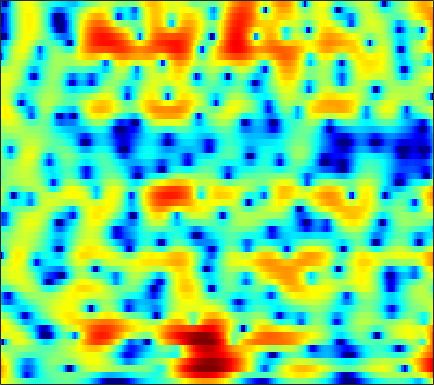

The file beside this chart, header and first rows:
4.6644, 4.3198, 3.8022, 3.2246, 2.7511, 2.0772, 1.3695, 0.82298, 0.092383, -0.63558, -1.3366, -1.8257, -2.3939, -2.8494, -3.1123, -3.3473, -3.4626, -3.4622, -3.3673, -3.1688, -2.8981, -2.6709, -2.3453, -2.0174
7.038, 6.331, 5.26, 4.03, 2.993, 1.436, -0.3442, -1.857, -4.163, -6.867, -9.986, -12.3, -13.74, -12.26, -10.51, -8.38, -6.646, -5.589, -4.417, -3.462, -2.687, -2.205, -1.683, -1.29
7.836, 6.974, 5.666, 4.162, 2.903, 1.044, -1.018, -2.674, -4.942, -7.172, -9.096, -10.13, -10.71, -10.37, -9.583, -8.175, -6.628, -5.487, -4.093, -2.922, -1.988, -1.453, -0.9659, -0.7392
5.998, 5.328, 4.316, 3.162, 2.208, 0.8139, -0.7091, -1.923, -3.598, -5.317, -6.939, -7.978, -8.812, -8.775, -8.183, -6.947, -5.545, -4.527, -3.282, -2.213, -1.347, -0.8198, -0.2707, 0.1241
3.392, 2.969, 2.383, 1.783, 1.333, 0.733, 0.1408, -0.2864, -0.8281, -1.319, -1.74, -1.99, -2.228, -2.343, -2.359, -2.297, -2.165, -2.03, -1.81, -1.543, -1.25, -1.027, -0.7302, -0.4378
1.1, 0.6868, 0.3908, 0.3502, 0.4287, 0.5784, 0.7128, 0.7837, 0.8006, 0.7251, 0.5745, 0.4253, 0.1769, -0.1044, -0.3294, -0.6428, -0.9605, -1.19, -1.447, -1.618, -1.684, -1.646, -1.471, -1.201
-11.4, -21.1, -7.027, -2.209, -0.1125, 1.69, 2.775, 3.282, 3.641, 3.696, 3.483, 3.167, 2.544, 1.724, 0.985, -0.1395, -1.389, -2.384, -3.755, -5.062, -5.978, -6.183, -5.708, -4.658
3.363, 3.014, 2.938, 3.161, 3.393, 3.647, 3.745, 3.706, 3.447, 2.984, 2.301, 1.619, 0.4597, -1.02, -2.371, -4.521, -7.135, -9.467, -13.26, -17.81, -23.63, -28.09, -21.52, -14.85
5.345, 5.051, 4.631, 4.182, 3.808, 3.252, 2.608, 2.054, 1.215, 0.2921, -0.6995, -1.481, -2.574, -3.829, -4.942, -6.747, -8.938, -10.77, -13.38, -15.67, -16, -14.82, -12.38, -9.656
4.302, 3.969, 3.387, 2.643, 1.965, 0.8944, -0.3855, -1.489, -3.187, -5.046, -6.761, -7.618, -7.896, -7.441, -6.918, -6.297, -5.782, -5.437, -5.049, -4.637, -4.024, -3.434, -2.52, -1.525
1.107, 0.7653, 0.1739, -0.5657, -1.244, -2.337, -3.707, -4.976, -7.142, -10.16, -14.2, -16.55, -14.44, -10.79, -8.571, -6.25, -4.53, -3.522, -2.397, -1.425, -0.5384, 0.07803, 0.8572, 1.605
-3.057, -3.442, -3.939, -4.388, -4.679, -5.036, -5.375, -5.589, -5.841, -6.038, -6.096, -5.975, -5.503, -4.767, -4.115, -3.194, -2.262, -1.611, -0.7929, -0.01441, 0.6883, 1.167, 1.76, 2.319
-7.545, -8.672, -10.2, -11.12, -10.9, -9.662, -8.044, -6.936, -5.66, -4.574, -3.684, -3.123, -2.458, -1.83, -1.374, -0.8381, -0.3567, -0.01485, 0.426, 0.8284, 1.205, 1.488, 1.861, 2.229
-7.992, -9.623, -12.71, -15.54, -14.51, -10.63, -7.3, -5.396, -3.491, -2.086, -1.029, -0.4124, 0.1894, 0.5899, 0.7909, 0.9462, 0.9932, 0.9812, 0.9176, 0.8112, 0.7341, 0.7334, 0.8281, 1.031
-2.974, -2.825, -2.63, -2.324, -1.926, -1.181, -0.3296, 0.3208, 1.135, 1.782, 2.216, 2.432, 2.562, 2.467, 2.236, 1.776, 1.118, 0.4803, -0.5446, -1.693, -2.817, -3.511, -3.993, -3.831
-0.06074, 0.547, 1.215, 1.761, 2.127, 2.576, 2.959, 3.176, 3.376, 3.459, 3.399, 3.222, 2.822, 2.236, 1.646, 0.614, -0.7444, -2.028, -4.165, -7.049, -11.38, -16.75, -29.85, -16.95
1.546, 1.999, 2.525, 2.987, 3.264, 3.53, 3.7, 3.746, 3.66, 3.415, 3.022, 2.598, 1.854, 0.9553, 0.1932, -1.008, -2.358, -3.469, -5.141, -7.014, -8.875, -10.16, -11.47, -12.07
1.998, 2.299, 2.733, 3.192, 3.505, 3.817, 3.966, 3.971, 3.783, 3.329, 2.617, 1.932, 0.7901, -0.5898, -1.689, -3.124, -4.347, -5.069, -5.822, -6.299, -6.655, -6.985, -7.452, -7.857
-0.4743, 0.02847, 1.118, 2.297, 3.093, 3.949, 4.478, 4.635, 4.548, 4.078, 3.16, 2.178, 0.3957, -2.14, -4.656, -9.093, -13.82, -13.19, -9.644, -7.23, -5.945, -5.351, -4.902, -4.795
-21.77, -9.53, -3.359, 0.08111, 1.799, 3.404, 4.434, 4.861, 5.04, 4.825, 4.184, 3.4, 2.007, 0.1292, -1.574, -3.948, -5.597, -5.873, -5.217, -4.325, -3.838, -3.705, -3.871, -4.474
-3.015, -2.4, -1.1, 0.3045, 1.298, 2.39, 3.18, 3.6, 3.897, 3.912, 3.682, 3.335, 2.701, 1.939, 1.291, 0.4487, -0.3499, -0.8498, -1.442, -2.072, -2.737, -3.403, -4.616, -6.242
-0.874, -0.5779, -0.05146, 0.5375, 1.006, 1.614, 2.125, 2.442, 2.753, 2.895, 2.897, 2.817, 2.554, 2.194, 1.854, 1.314, 0.6949, 0.2024, -0.5281, -1.343, -2.228, -2.998, -4.102, -5.285
-1.277, -1.064, -0.6875, -0.1869, 0.2177, 0.7814, 1.348, 1.719, 2.142, 2.472, 2.663, 2.735, 2.708, 2.537, 2.335, 1.948, 1.456, 0.9871, 0.2712, -0.5492, -1.515, -2.265, -3.331, -4.427
-3.514, -3.407, -2.966, -2.207, -1.502, -0.5206, 0.4307, 1.09, 1.836, 2.44, 2.891, 3.099, 3.28, 3.294, 3.202, 2.96, 2.55, 2.135, 1.435, 0.5347, -0.5556, -1.512, -3.015, -4.74
-10.11, -11.23, -10.09, -7.189, -5.094, -2.714, -0.9126, 0.1868, 1.368, 2.237, 2.912, 3.267, 3.598, 3.786, 3.816, 3.728, 3.464, 3.177, 2.596, 1.79, 0.733, -0.3243, -2.034, -4.321
-10.74, -12.23, -11.13, -7.904, -5.712, -3.413, -1.645, -0.6429, 0.4377, 1.254, 1.838, 2.227, 2.569, 2.837, 2.996, 3.128, 3.185, 3.151, 2.965, 2.603, 1.995, 1.381, 0.3363, -0.9837
-3.278, -3.521, -3.544, -3.375, -3.034, -2.548, -2.018, -1.595, -1.18, -0.814, -0.6303, -0.5853, -0.4968, -0.3643, -0.1006, 0.4629, 1.181, 1.664, 2.238, 2.583, 2.7, 2.665, 2.366, 1.932
-0.2504, -0.8979, -1.905, -3.01, -3.898, -4.745, -5.072, -4.858, -4.319, -4.081, -4.301, -5.147, -6.966, -9.213, -9.299, -6.215, -2.983, -1.087, 0.7218, 1.902, 2.651, 2.951, 3.165, 3.176
1.065, 0.1158, -1.695, -4.356, -7.597, -15.33, -20.98, -11.96, -7.064, -5.03, -4.376, -4.697, -5.968, -7.495, -7.444, -5.068, -2.373, -0.7505, 0.7974, 1.72, 2.22, 2.306, 2.334, 2.228
1.362, 1.057, 0.2952, -0.7553, -1.665, -2.647, -2.942, -2.531, -1.674, -0.7646, -0.2077, 0.1434, 0.2885, 0.4957, 0.6713, 1.018, 1.366, 1.572, 1.612, 1.326, 0.5702, -0.2791, -1.875, -3.692
-0.3442, 0.1458, 0.5498, 0.7288, 0.8052, 0.8524, 0.9928, 1.129, 1.395, 1.648, 1.895, 2.008, 2.123, 2.12, 2.069, 1.894, 1.592, 1.248, 0.5651, -0.436, -1.864, -3.311, -6.013, -9.924
-1.303, -0.6091, 0.1066, 0.6359, 0.951, 1.304, 1.604, 1.798, 2.033, 2.209, 2.337, 2.346, 2.311, 2.129, 1.911, 1.489, 0.9114, 0.366, -0.491, -1.49, -2.583, -3.423, -4.452, -5.236
-0.6985, -0.2798, 0.163, 0.5535, 0.8177, 1.194, 1.549, 1.821, 2.142, 2.418, 2.591, 2.642, 2.574, 2.34, 2.037, 1.458, 0.6526, -0.07737, -1.217, -2.466, -3.759, -4.573, -5.33, -5.525
0.1165, 0.02012, -0.1491, -0.2426, -0.1988, 0.09198, 0.6344, 1.153, 1.862, 2.511, 2.982, 3.235, 3.323, 3.182, 2.887, 2.233, 1.247, 0.2563, -1.471, -3.79, -6.855, -9.728, -12.89, -11.26
-0.1891, -1.18, -2.872, -4.889, -6.029, -5.72, -3.511, -1.728, 0.3267, 1.845, 2.942, 3.482, 3.913, 3.989, 3.837, 3.341, 2.517, 1.633, 0.1017, -1.939, -4.491, -6.644, -8.647, -7.809
-1.161, -2.417, -4.767, -8.248, -11.16, -10.65, -6.342, -3.683, -1.133, 0.6822, 1.935, 2.575, 3.136, 3.372, 3.37, 3.145, 2.675, 2.201, 1.41, 0.5223, -0.3859, -0.966, -1.512, -1.706
-0.9006, -1.299, -1.898, -2.403, -2.557, -2.374, -1.728, -1.08, -0.1568, 0.6885, 1.355, 1.757, 2.098, 2.276, 2.294, 2.19, 1.943, 1.694, 1.276, 0.8054, 0.324, -0.03186, -0.4502, -0.8257
-0.2515, -0.1062, 0.01471, 0.1196, 0.1885, 0.3529, 0.5566, 0.7287, 0.9826, 1.188, 1.365, 1.452, 1.507, 1.497, 1.448, 1.326, 1.162, 0.9799, 0.7005, 0.3516, -0.04986, -0.3838, -0.8696, -1.373
0.6886, 1.109, 1.532, 1.803, 1.92, 1.989, 1.963, 1.906, 1.749, 1.545, 1.304, 1.084, 0.8332, 0.5923, 0.4578, 0.3228, 0.2279, 0.1544, 0.01793, -0.2107, -0.5839, -0.9538, -1.601, -2.37
2.223, 2.744, 3.228, 3.459, 3.51, 3.372, 3.051, 2.717, 2.104, 1.394, 0.5548, -0.1347, -0.9819, -1.679, -1.953, -1.912, -1.565, -1.183, -0.7791, -0.602, -0.7602, -1.131, -1.998, -3.355
3.736, 4.288, 4.687, 4.744, 4.594, 4.107, 3.367, 2.641, 1.506, 0.182, -1.482, -2.907, -5.592, -9.064, -11.25, -9.296, -5.59, -3.418, -1.53, -0.4457, -0.05909, -0.2545, -1.06, -2.688
3.927, 4.433, 4.676, 4.453, 3.929, 2.873, 1.398, 0.02787, -1.816, -3.551, -4.857, -5.644, -7.042, -8.671, -9.28, -7.619, -4.721, -2.728, -0.7469, 0.4992, 1.139, 1.261, 0.9207, 0.1539
3.255, 3.545, 3.518, 2.952, 2.129, 0.4442, -2.13, -4.909, -10.59, -20.99, -13.65, -9.962, -6.94, -5.2, -4.18, -2.891, -1.614, -0.7207, 0.3655, 1.202, 1.727, 1.956, 1.98, 1.742
2.832, 2.938, 2.737, 2.141, 1.455, 0.1439, -1.638, -3.181, -5.267, -6.743, -6.776, -6.019, -4.831, -3.695, -2.93, -2.02, -1.12, -0.5511, 0.1736, 0.8014, 1.263, 1.49, 1.67, 1.635
2.963, 3.01, 2.863, 2.486, 2.066, 1.319, 0.4232, -0.2709, -1.216, -2.006, -2.547, -2.789, -3.015, -2.997, -2.874, -2.545, -2.071, -1.598, -0.9439, -0.316, 0.2566, 0.5704, 0.8535, 0.9582
3.364, 3.424, 3.403, 3.229, 2.977, 2.509, 1.918, 1.375, 0.5403, -0.3655, -1.384, -2.274, -3.449, -4.624, -5.323, -5.676, -5.25, -4.416, -3.147, -1.919, -0.8713, -0.2558, 0.2874, 0.5703
3.099, 3.253, 3.377, 3.394, 3.314, 3.088, 2.675, 2.21, 1.421, 0.3425, -1.109, -2.536, -4.939, -8.546, -12.82, -22.39, -14.04, -9.536, -5.842, -3.401, -1.748, -0.7954, 0.08422, 0.5799
1.031, 1.387, 1.826, 2.207, 2.44, 2.59, 2.511, 2.308, 1.798, 0.9603, -0.2127, -1.251, -3.034, -5.088, -6.543, -7.697, -7.338, -6.33, -4.667, -3.154, -1.882, -1.058, -0.1512, 0.4786
-3.604, -2.627, -1.237, 0.0395, 0.8487, 1.639, 2.103, 2.282, 2.247, 1.896, 1.244, 0.657, -0.3735, -1.495, -2.292, -3.245, -3.822, -4.049, -3.823, -3.216, -2.31, -1.593, -0.6515, 0.1449
-12.38, -8.089, -4.289, -1.676, -0.2755, 1.181, 2.24, 2.775, 3.141, 3.18, 2.91, 2.478, 1.588, 0.372, -0.7999, -2.736, -5.038, -6.859, -8.268, -6.996, -4.58, -3.081, -1.415, -0.2005
-7.773, -6.306, -4.256, -2.304, -0.8943, 0.7611, 2.121, 2.885, 3.637, 4.035, 4.074, 3.804, 3.121, 1.969, 0.7343, -1.509, -4.793, -8.191, -11.81, -8.776, -5.077, -3.228, -1.577, -0.5943
-8.368, -8.297, -7.135, -5.137, -3.429, -1.347, 0.4592, 1.629, 2.842, 3.653, 4.064, 4.147, 3.951, 3.386, 2.752, 1.694, 0.5203, -0.3234, -1.154, -1.488, -1.472, -1.356, -1.371, -1.611
-18, -28.26, -17.57, -10.66, -7.327, -3.93, -1.361, 0.1802, 1.786, 2.977, 3.773, 4.162, 4.354, 4.255, 4.007, 3.485, 2.789, 2.243, 1.398, 0.5194, -0.4579, -1.234, -2.388, -3.709
-12.67, -13.11, -11.85, -9.243, -7.016, -4.283, -1.911, -0.4027, 1.323, 2.664, 3.655, 4.147, 4.541, 4.646, 4.543, 4.17, 3.552, 2.925, 1.923, 0.6544, -0.8665, -2.255, -4.335, -6.792
-15.99, -14.89, -11.93, -8.812, -6.722, -4.133, -1.869, -0.3652, 1.314, 2.649, 3.657, 4.195, 4.663, 4.816, 4.737, 4.381, 3.749, 3.055, 1.884, 0.3643, -1.543, -3.202, -5.875, -9.127
-17.39, -15.84, -11.93, -8.571, -6.412, -3.887, -1.685, -0.2675, 1.344, 2.652, 3.643, 4.207, 4.649, 4.792, 4.701, 4.334, 3.672, 3.01, 1.827, 0.3553, -1.471, -3.131, -5.79, -9.072
-9.546, -9.913, -9.343, -7.691, -6.109, -3.868, -1.74, -0.3187, 1.306, 2.592, 3.541, 4.032, 4.406, 4.487, 4.359, 3.948, 3.278, 2.631, 1.593, 0.3708, -1.004, -2.177, -3.891, -5.746
-11.31, -15.61, -17.84, -11.34, -7.682, -4.124, -1.496, 0.07216, 1.709, 2.918, 3.741, 4.107, 4.34, 4.244, 3.978, 3.374, 2.55, 1.795, 0.7307, -0.3472, -1.342, -1.953, -2.689, -3.335
